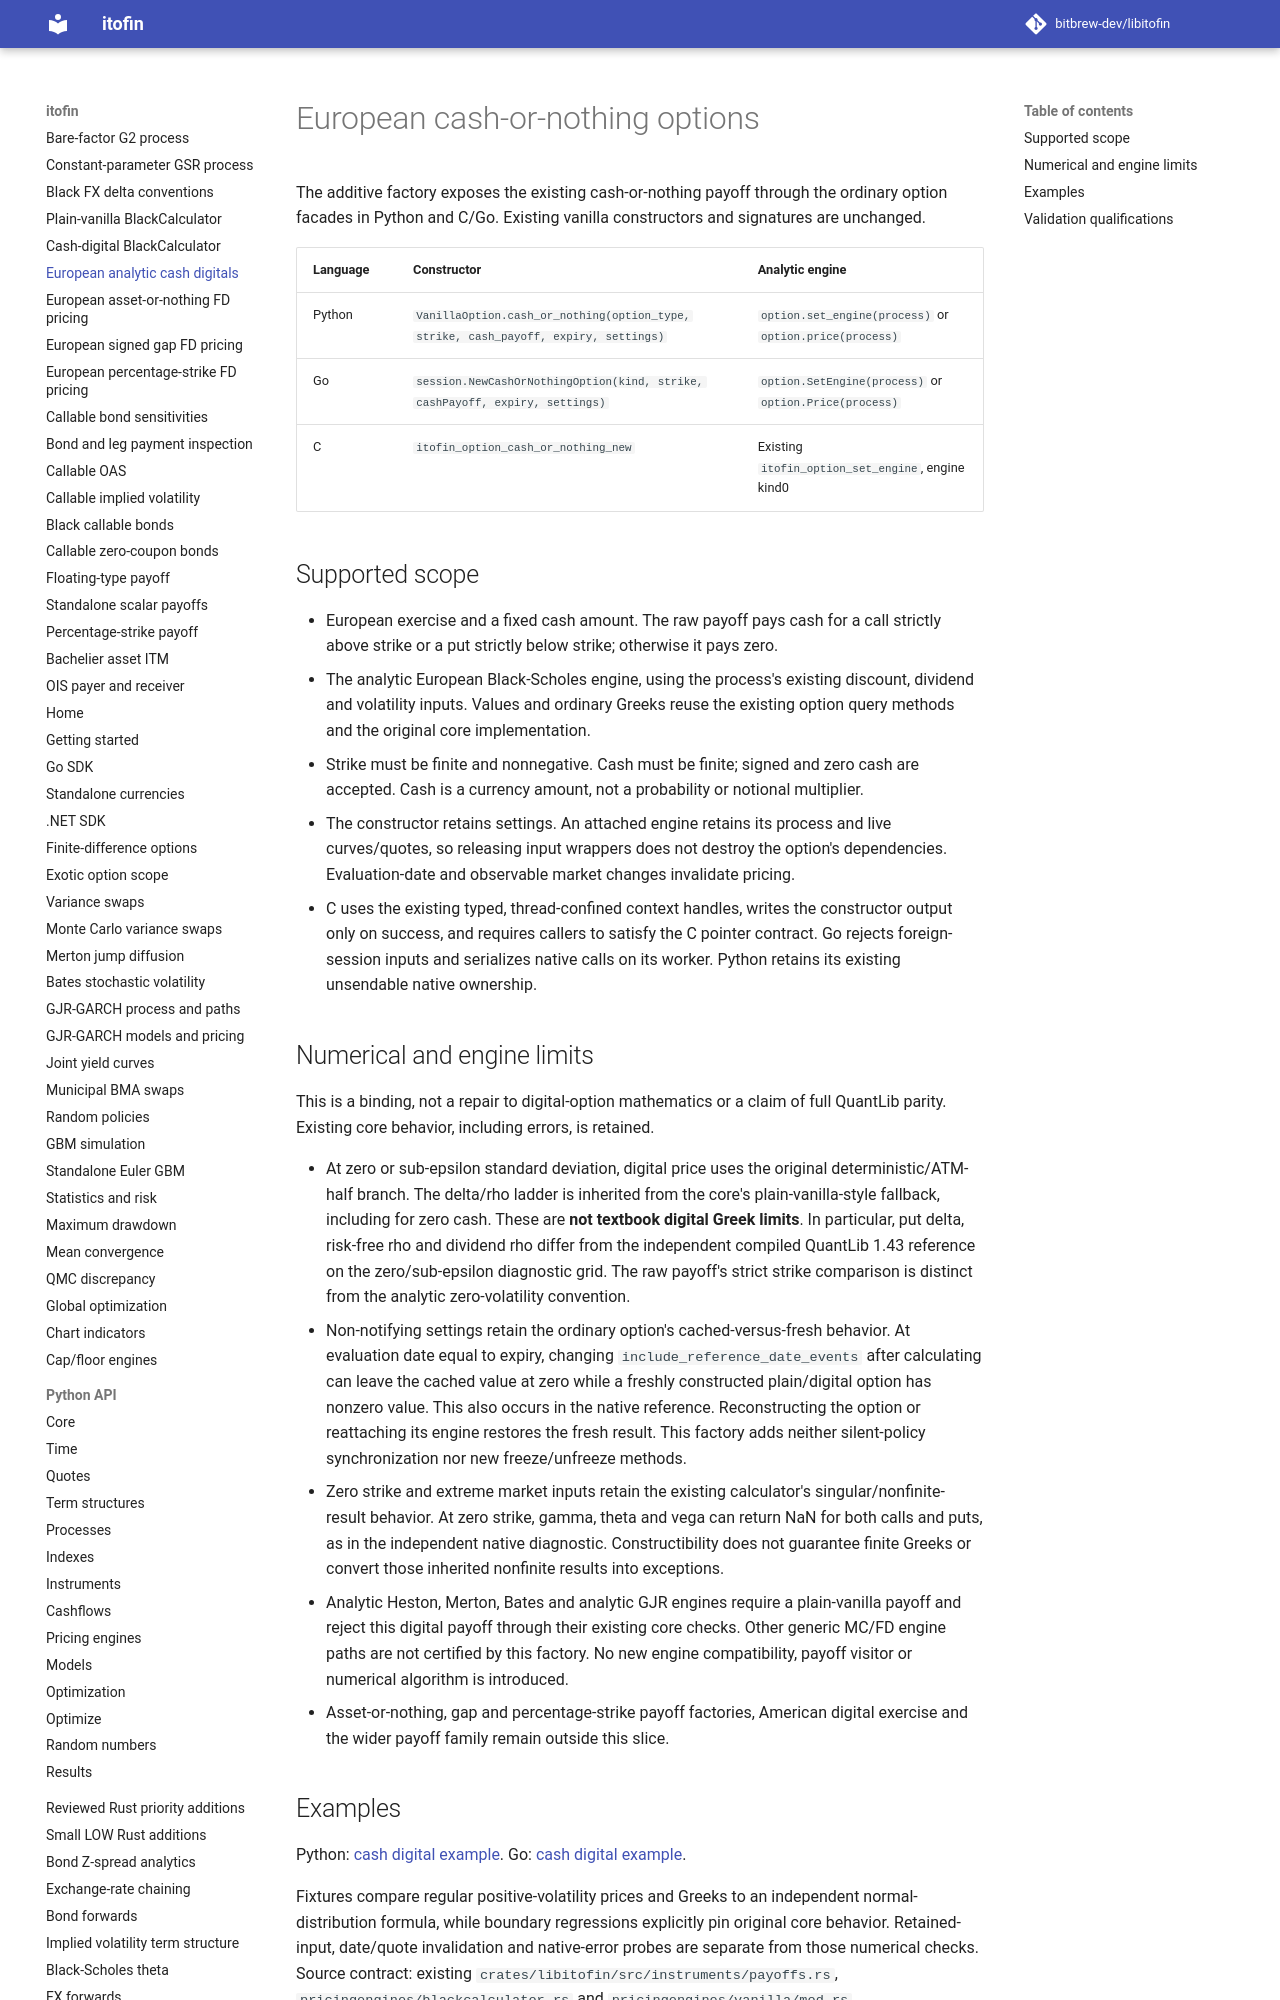

repository: zhangys2/libitofin · page: cash-digital-bindings/index.html · generator: mkdocs

# European cash-or-nothing options

The additive factory exposes the existing cash-or-nothing payoff through the
ordinary option facades in Python and C/Go. Existing vanilla constructors and
signatures are unchanged.

| Language | Constructor | Analytic engine |
| --- | --- | --- |
| Python | `VanillaOption.cash_or_nothing(option_type, strike, cash_payoff, expiry, settings)` | `option.set_engine(process)` or `option.price(process)` |
| Go | `session.NewCashOrNothingOption(kind, strike, cashPayoff, expiry, settings)` | `option.SetEngine(process)` or `option.Price(process)` |
| C | `itofin_option_cash_or_nothing_new` | Existing `itofin_option_set_engine`, engine kind0 |

## Supported scope

- European exercise and a fixed cash amount. The raw payoff pays cash for a call
  strictly above strike or a put strictly below strike; otherwise it pays zero.
- The analytic European Black-Scholes engine, using the process's existing
  discount, dividend and volatility inputs. Values and ordinary Greeks reuse the
  existing option query methods and the original core implementation.
- Strike must be finite and nonnegative. Cash must be finite; signed and zero
  cash are accepted. Cash is a currency amount, not a probability or notional multiplier.
- The constructor retains settings. An attached engine retains its process and
  live curves/quotes, so releasing input wrappers does not destroy the option's
  dependencies. Evaluation-date and observable market changes invalidate pricing.
- C uses the existing typed, thread-confined context handles, writes the constructor
  output only on success, and requires callers to satisfy the C pointer contract.
  Go rejects foreign-session inputs and serializes native calls on its worker.
  Python retains its existing unsendable native ownership.
